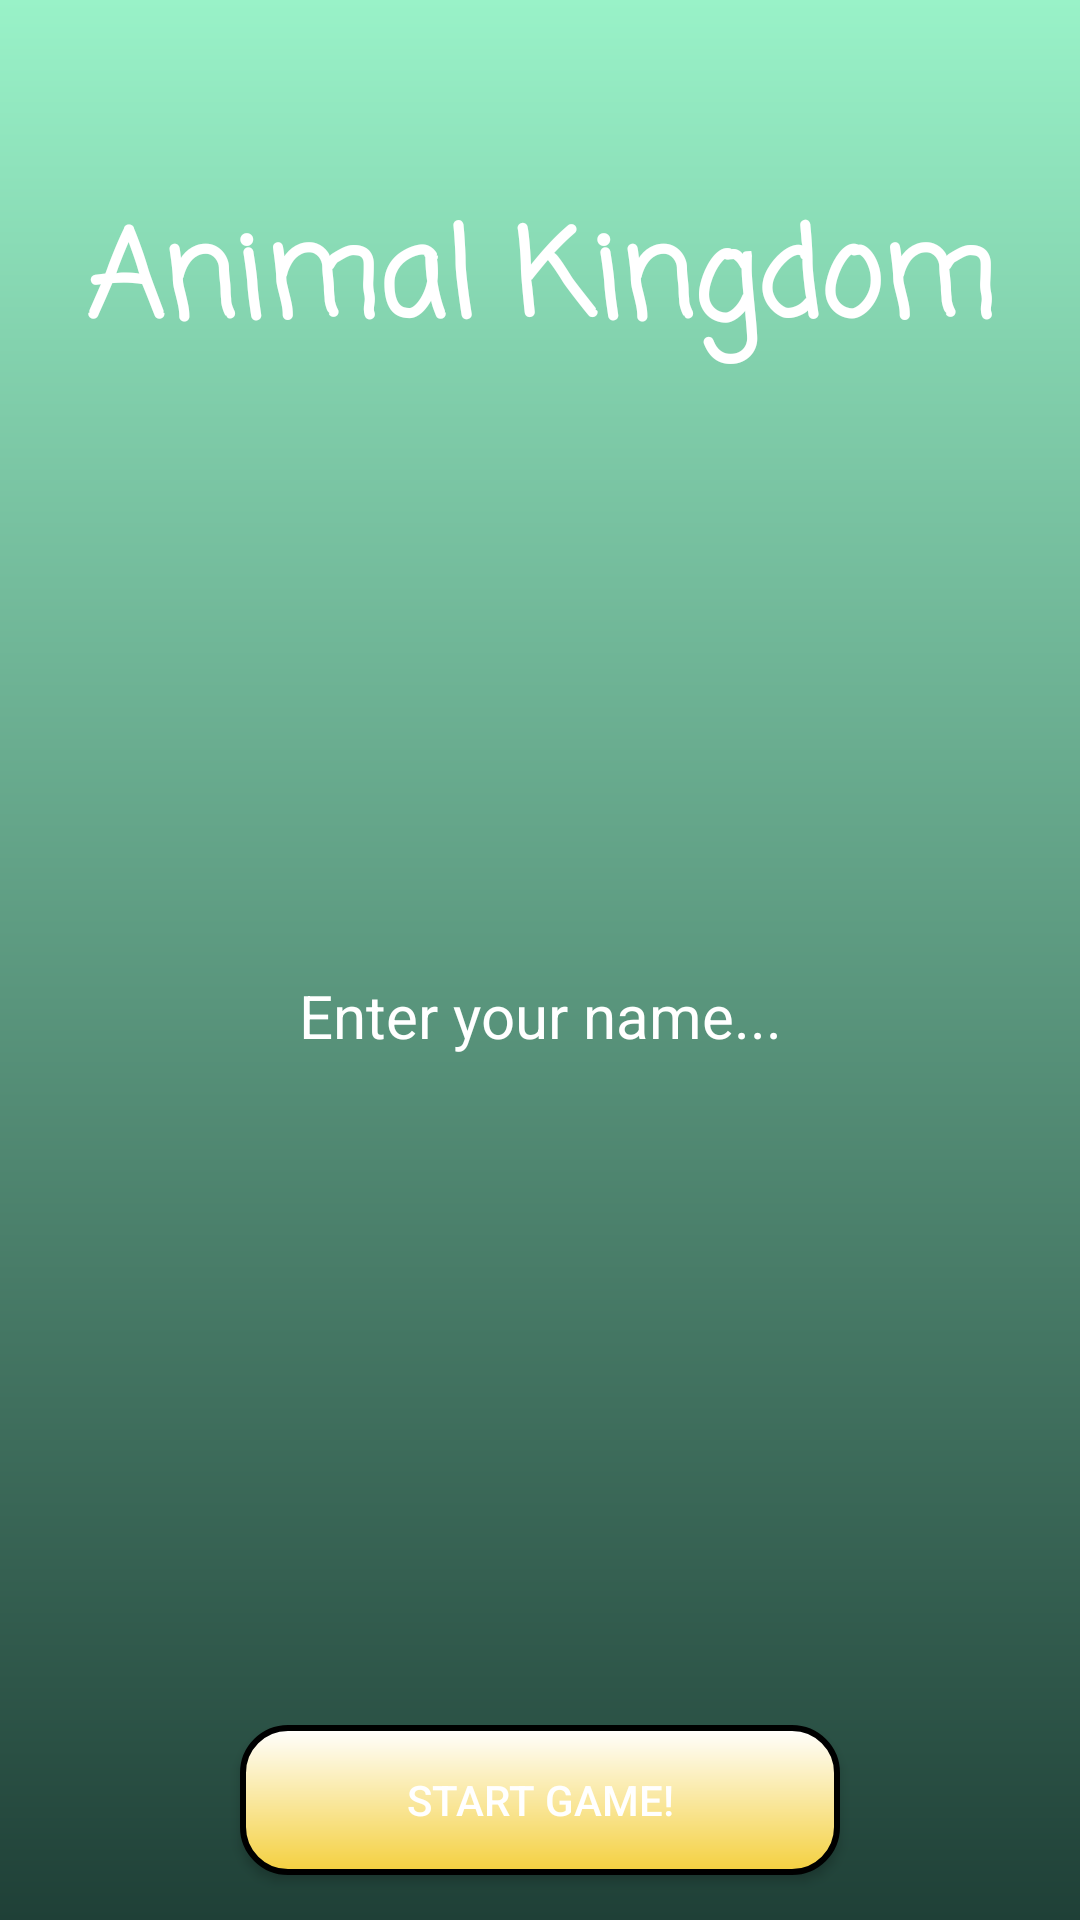

Reconstruct the res/layout file that produces this screen, plus the resources it refers to.
<!-- AndroidManifest.xml: application theme AppTheme -->
<!-- res/layout/activity_main.xml -->
<?xml version="1.0" encoding="utf-8"?>
<RelativeLayout xmlns:android="http://schemas.android.com/apk/res/android"
    xmlns:app="http://schemas.android.com/apk/res-auto"
    xmlns:tools="http://schemas.android.com/tools"
    android:layout_width="match_parent"
    android:layout_height="match_parent"
    tools:context=".view.MainActivity"
    android:background="@drawable/background_2" >

    <TextView
        android:id="@+id/AnimalKingdomLogoEditText"
        android:layout_width="wrap_content"
        android:layout_height="wrap_content"
        android:layout_marginTop="64dp"
        android:text="@string/animalKingdom"
        android:textColor="#FFFFFF"
        android:textSize="40sp"
        android:textStyle="bold"
        app:fontFamily="casual"
        android:gravity="center"
         android:layout_alignParentTop="true"
        android:layout_centerHorizontal="true"
          />

    <EditText
        android:id="@+id/EnterNameEditText"
        android:layout_width="wrap_content"
        android:layout_height="wrap_content"
        android:layout_marginTop="200dp"
        android:textSize="20dp"
        android:autofillHints=""
        android:background="@null"
        android:layout_centerHorizontal="true"
        android:layout_below="@id/AnimalKingdomLogoEditText"
        android:hint="@string/enterName"
        android:inputType="text"
        android:gravity="center"
        android:textColor="#FFFFFF"
        android:textColorHint="#FFFFFF" />

    <Button
        android:id="@+id/startGameButton"
        android:layout_width="200dp"
        android:layout_height="50dp"
        android:background="@drawable/button_0"
        android:text="@string/startGame"
        android:textColor="#FFFFFF"
        android:onClick="startGameButtonClick"
        android:gravity="center"
        android:layout_centerHorizontal="true"
        android:layout_alignTop="@id/EnterNameEditText"
        android:layout_marginTop="250dp"

         >

    </Button>














</RelativeLayout>
<!-- resources referenced by this layout -->
<resources>
  <!-- drawable background_2 (drawable) -->
  <?xml version="1.0" encoding="utf-8"?>
  <shape android:shape="rectangle" xmlns:android="http://schemas.android.com/apk/res/android">
  
      <gradient
          android:startColor="#1f4037"
          android:endColor="#99f2c8"
          android:angle="90"/>
  </shape>
  <!-- drawable button_0 (drawable) -->
  <?xml version="1.0" encoding="utf-8"?>
  <shape xmlns:android="http://schemas.android.com/apk/res/android"
      android:shape="rectangle">
  
      <gradient
          android:startColor="#FFFFFF"
          android:endColor="#f4d03f"
          android:angle="270">
      </gradient>
      <padding
          android:bottom="7dp"
          android:left="7dp"
          android:right="7dp"
          android:top="7dp">
      </padding>
  
      <stroke
          android:width="2dp">
      </stroke>
  <corners android:radius="15dp">
  </corners>
  
  
  
  </shape>
  <string name="animalKingdom">Animal Kingdom</string>
  <string name="enterName">Enter your name...</string>
  <string name="howToPlay">How to Play?</string>
  <string name="startGame">Start Game!</string>
  <style name="AppTheme" parent="Theme.AppCompat.Light.NoActionBar">
          
          <item name="colorPrimaryDark">#0A4EAF</item>
          <item name="colorPrimary">@color/colorPrimary</item>
          <item name="colorAccent">@color/colorAccent</item>
      </style>
  <!-- not gathered from this repository: default colours our renderer supplied (Android Studio template values) -->
  <color name="colorPrimary">#FF6200EE</color>
  <color name="colorAccent">#FF03DAC5</color>
</resources>
